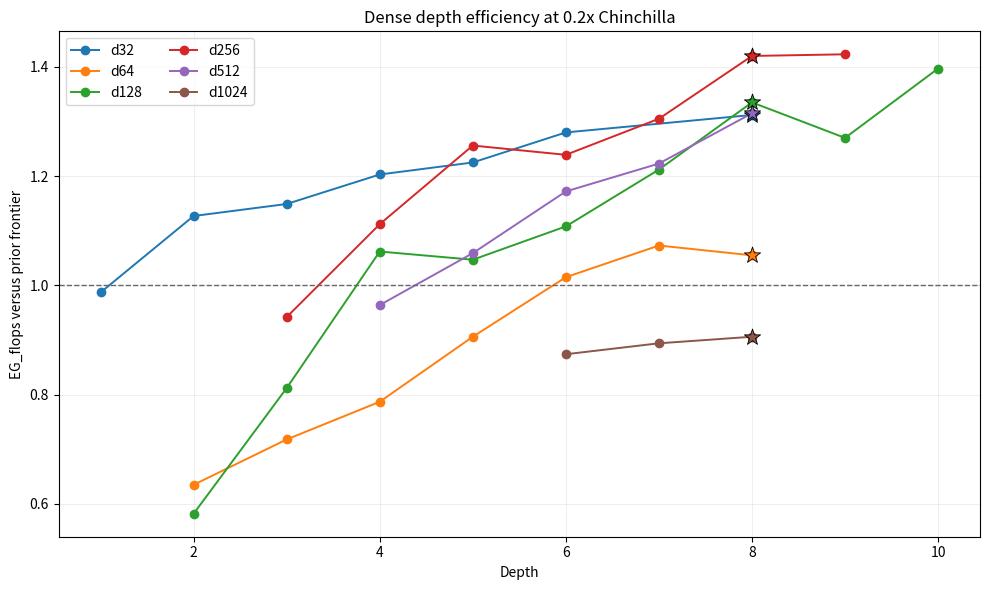

Python code for this plot: (Note: this script raises an exception after producing the figure.)
"""Plot depth efficiency against the pre-experiment FLOPs frontier."""

from pathlib import Path

import matplotlib.pyplot as plt

RESULTS = {
    32: [(1, 0.987), (2, 1.127), (3, 1.149), (4, 1.203), (5, 1.225), (6, 1.280), (8, 1.312)],
    64: [(2, 0.635), (3, 0.718), (4, 0.787), (5, 0.906), (6, 1.015), (7, 1.073), (8, 1.055)],
    128: [
        (2, 0.582),
        (3, 0.812),
        (4, 1.062),
        (5, 1.047),
        (6, 1.108),
        (7, 1.212),
        (8, 1.335),
        (9, 1.270),
        (10, 1.397),
    ],
    256: [(3, 0.942), (4, 1.112), (5, 1.256), (6, 1.239), (7, 1.305), (8, 1.420), (9, 1.423)],
    512: [(4, 0.964), (5, 1.059), (6, 1.172), (7, 1.223), (8, 1.315)],
    1024: [(6, 0.874), (7, 0.894), (8, 0.906)],
}
SELECTED_DEPTHS = {32: 8, 64: 8, 128: 8, 256: 8, 512: 8, 1024: 8}


def main() -> None:
    figure, axis = plt.subplots(figsize=(10, 6))
    for width, points in RESULTS.items():
        depths, efficiencies = zip(*points, strict=True)
        (line,) = axis.plot(depths, efficiencies, marker="o", linewidth=1.4, label=f"d{width}")
        if width in SELECTED_DEPTHS:
            selected_depth = SELECTED_DEPTHS[width]
            selected_efficiency = dict(points)[selected_depth]
            axis.scatter(
                [selected_depth],
                [selected_efficiency],
                marker="*",
                s=150,
                color=line.get_color(),
                edgecolor="black",
                linewidth=0.6,
                zorder=3,
            )

    axis.axhline(1.0, color="#666666", linewidth=1, linestyle="--")
    axis.set_xlabel("Depth")
    axis.set_ylabel("EG_flops versus prior frontier")
    axis.set_title("Dense depth efficiency at 0.2x Chinchilla")
    axis.grid(alpha=0.2)
    axis.legend(ncol=2)
    figure.tight_layout()
    figure.savefig(Path(__file__).with_name("depth-efficiency.svg"))


if __name__ == "__main__":
    main()
